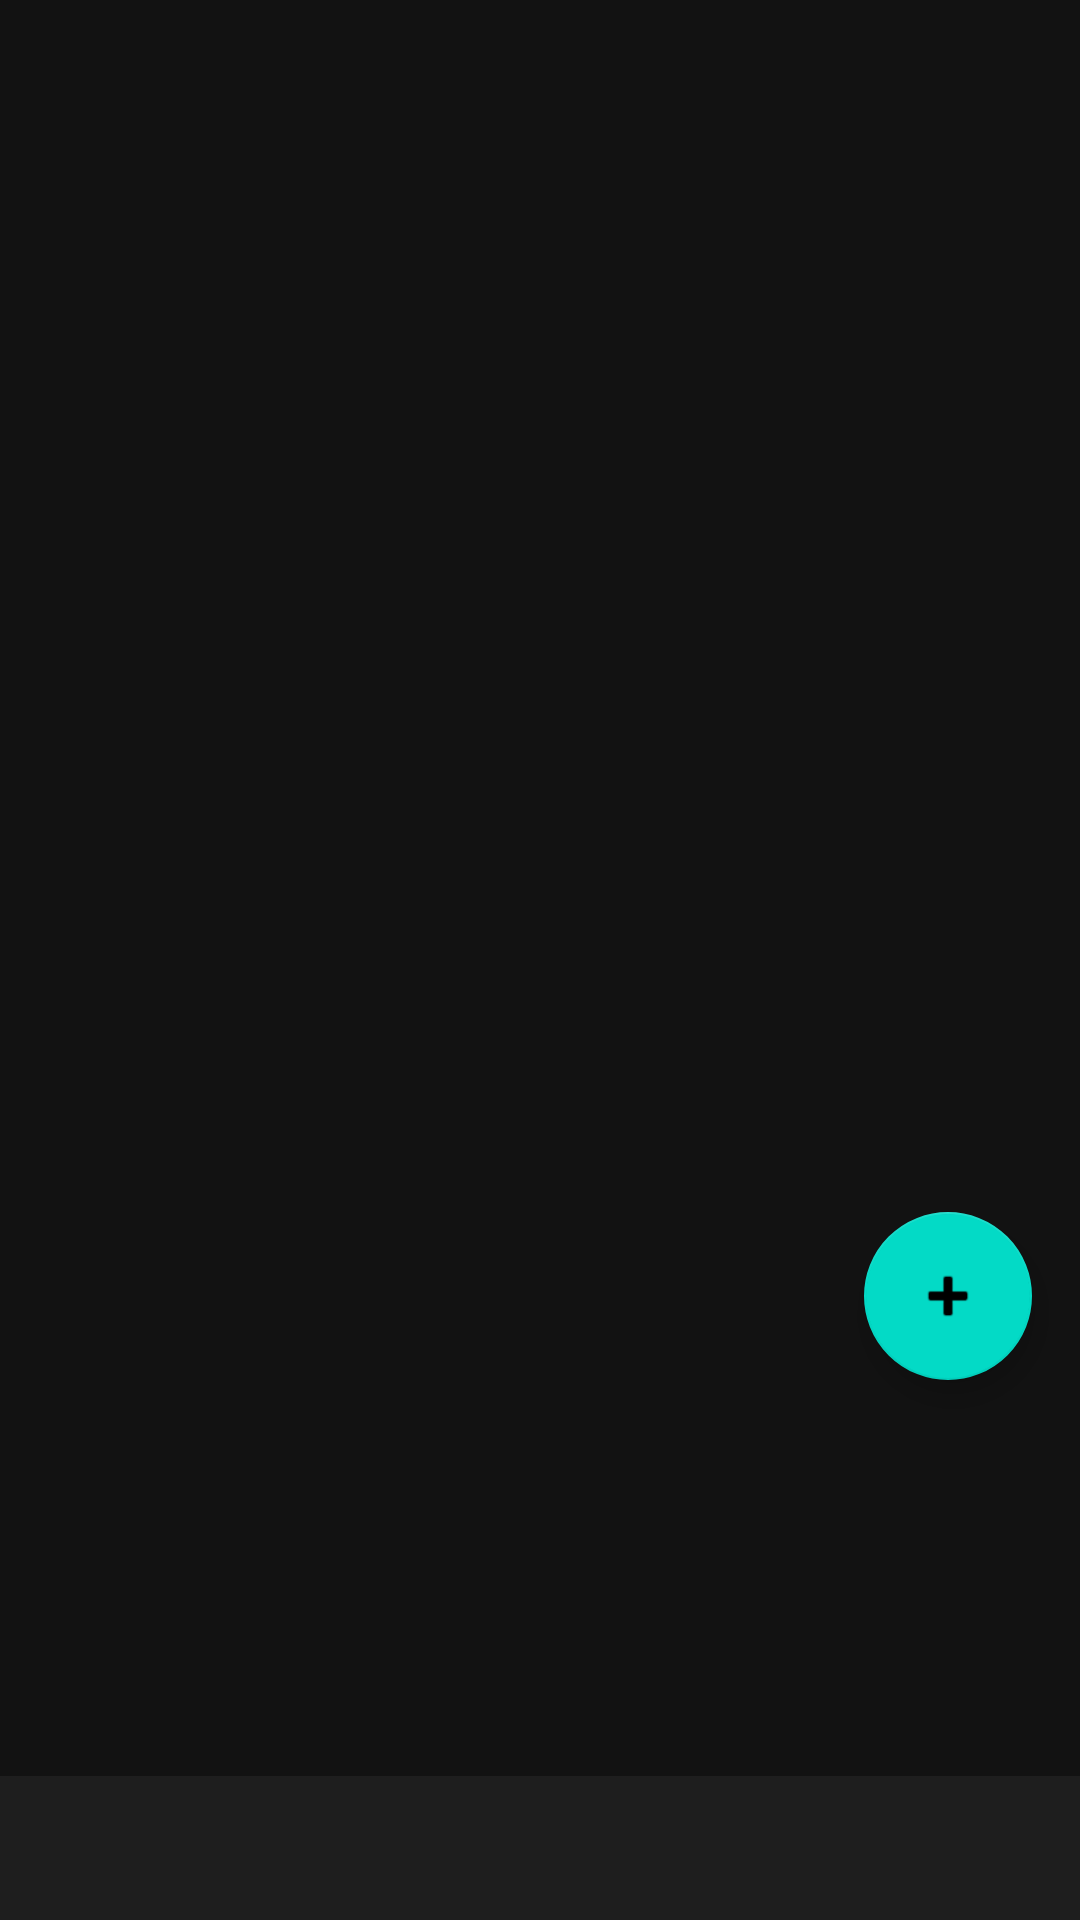

This screen was rendered from an Android layout file. Write that file and the resources it references.
<!-- AndroidManifest.xml: application theme Theme.SSHFP -->
<!-- res/layout/activity_main.xml -->
<?xml version="1.0" encoding="utf-8"?>
<androidx.coordinatorlayout.widget.CoordinatorLayout xmlns:android="http://schemas.android.com/apk/res/android"
    xmlns:app="http://schemas.android.com/apk/res-auto"
    xmlns:tools="http://schemas.android.com/tools"
    android:layout_width="match_parent"
    android:layout_height="match_parent"
    tools:context=".MainActivity">

    <androidx.constraintlayout.widget.ConstraintLayout
        android:layout_width="match_parent"
        android:layout_height="match_parent">

        <androidx.viewpager2.widget.ViewPager2
            android:id="@+id/viewPager"
            android:layout_width="0dp"
            android:layout_height="0dp"
            app:layout_constraintTop_toTopOf="parent"
            app:layout_constraintBottom_toTopOf="@+id/tabLayout"
            app:layout_constraintStart_toStartOf="parent"
            app:layout_constraintEnd_toEndOf="parent" />

        <com.google.android.material.tabs.TabLayout
            android:id="@+id/tabLayout"
            android:layout_width="0dp"
            android:layout_height="wrap_content"
            android:background="@color/surface"
            app:tabMode="fixed"
            app:tabGravity="fill"
            app:tabTextColor="@color/on_surface"
            app:tabSelectedTextColor="@color/primary"
            app:tabIndicatorColor="@color/primary"
            app:layout_constraintBottom_toBottomOf="parent"
            app:layout_constraintStart_toStartOf="parent"
            app:layout_constraintEnd_toEndOf="parent" />

    </androidx.constraintlayout.widget.ConstraintLayout>

    <com.google.android.material.floatingactionbutton.FloatingActionButton
        android:id="@+id/fab"
        android:layout_width="wrap_content"
        android:layout_height="wrap_content"
        android:layout_marginEnd="16dp"
        android:layout_marginBottom="180dp"
        android:contentDescription="@string/add_host"
        app:srcCompat="@android:drawable/ic_input_add"
        app:layout_anchorGravity="bottom|end"
        app:layout_anchor="@id/tabLayout" />

</androidx.coordinatorlayout.widget.CoordinatorLayout>
<!-- resources referenced by this layout -->
<resources>
  <color name="on_surface">#FFFFFFFF</color>
  <color name="primary">#FF2196F3</color>
  <color name="surface">#FF1E1E1E</color>
  <string name="add_host">添加主机</string>
  <style name="Theme.SSHFP" parent="Theme.MaterialComponents.DayNight.NoActionBar">
          <item name="colorPrimary">@color/primary</item>
          <item name="colorPrimaryDark">@color/primary_dark</item>
          <item name="colorAccent">@color/accent</item>
          <item name="android:windowBackground">@color/background</item>
          <item name="android:statusBarColor">@color/background</item>
          <item name="android:textColorPrimary">@color/on_background</item>
          <item name="android:textColorSecondary">@color/on_surface</item>
          <item name="android:textColorHint">#80FFFFFF</item>
          <item name="android:windowLightStatusBar">false</item>
      </style>
  <color name="primary_dark">#FF1976D2</color>
  <color name="accent">#FF00E5FF</color>
  <color name="background">#FF121212</color>
  <color name="on_background">#FFFFFFFF</color>
</resources>
